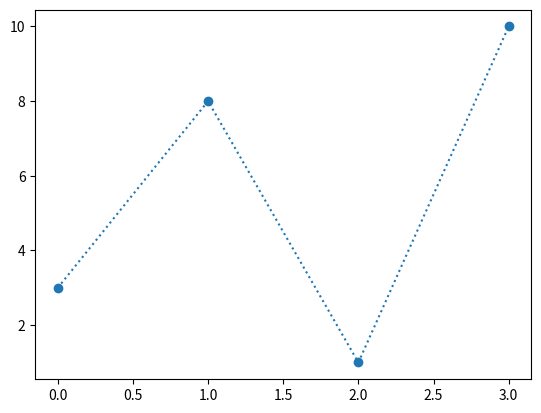

Write Python code to recreate this figure.
# W3Schools, Python Matplotlib, Markers
import matplotlib.pyplot as plt
import numpy as np

# The x-points in the example are [0, 1, 2, 3, 4, 5]
ypoints = np.array([3, 8, 1, 10])

# This parameter is also called fmt 'marker|line|color'
plt.plot(ypoints, 'o:')
plt.show()
